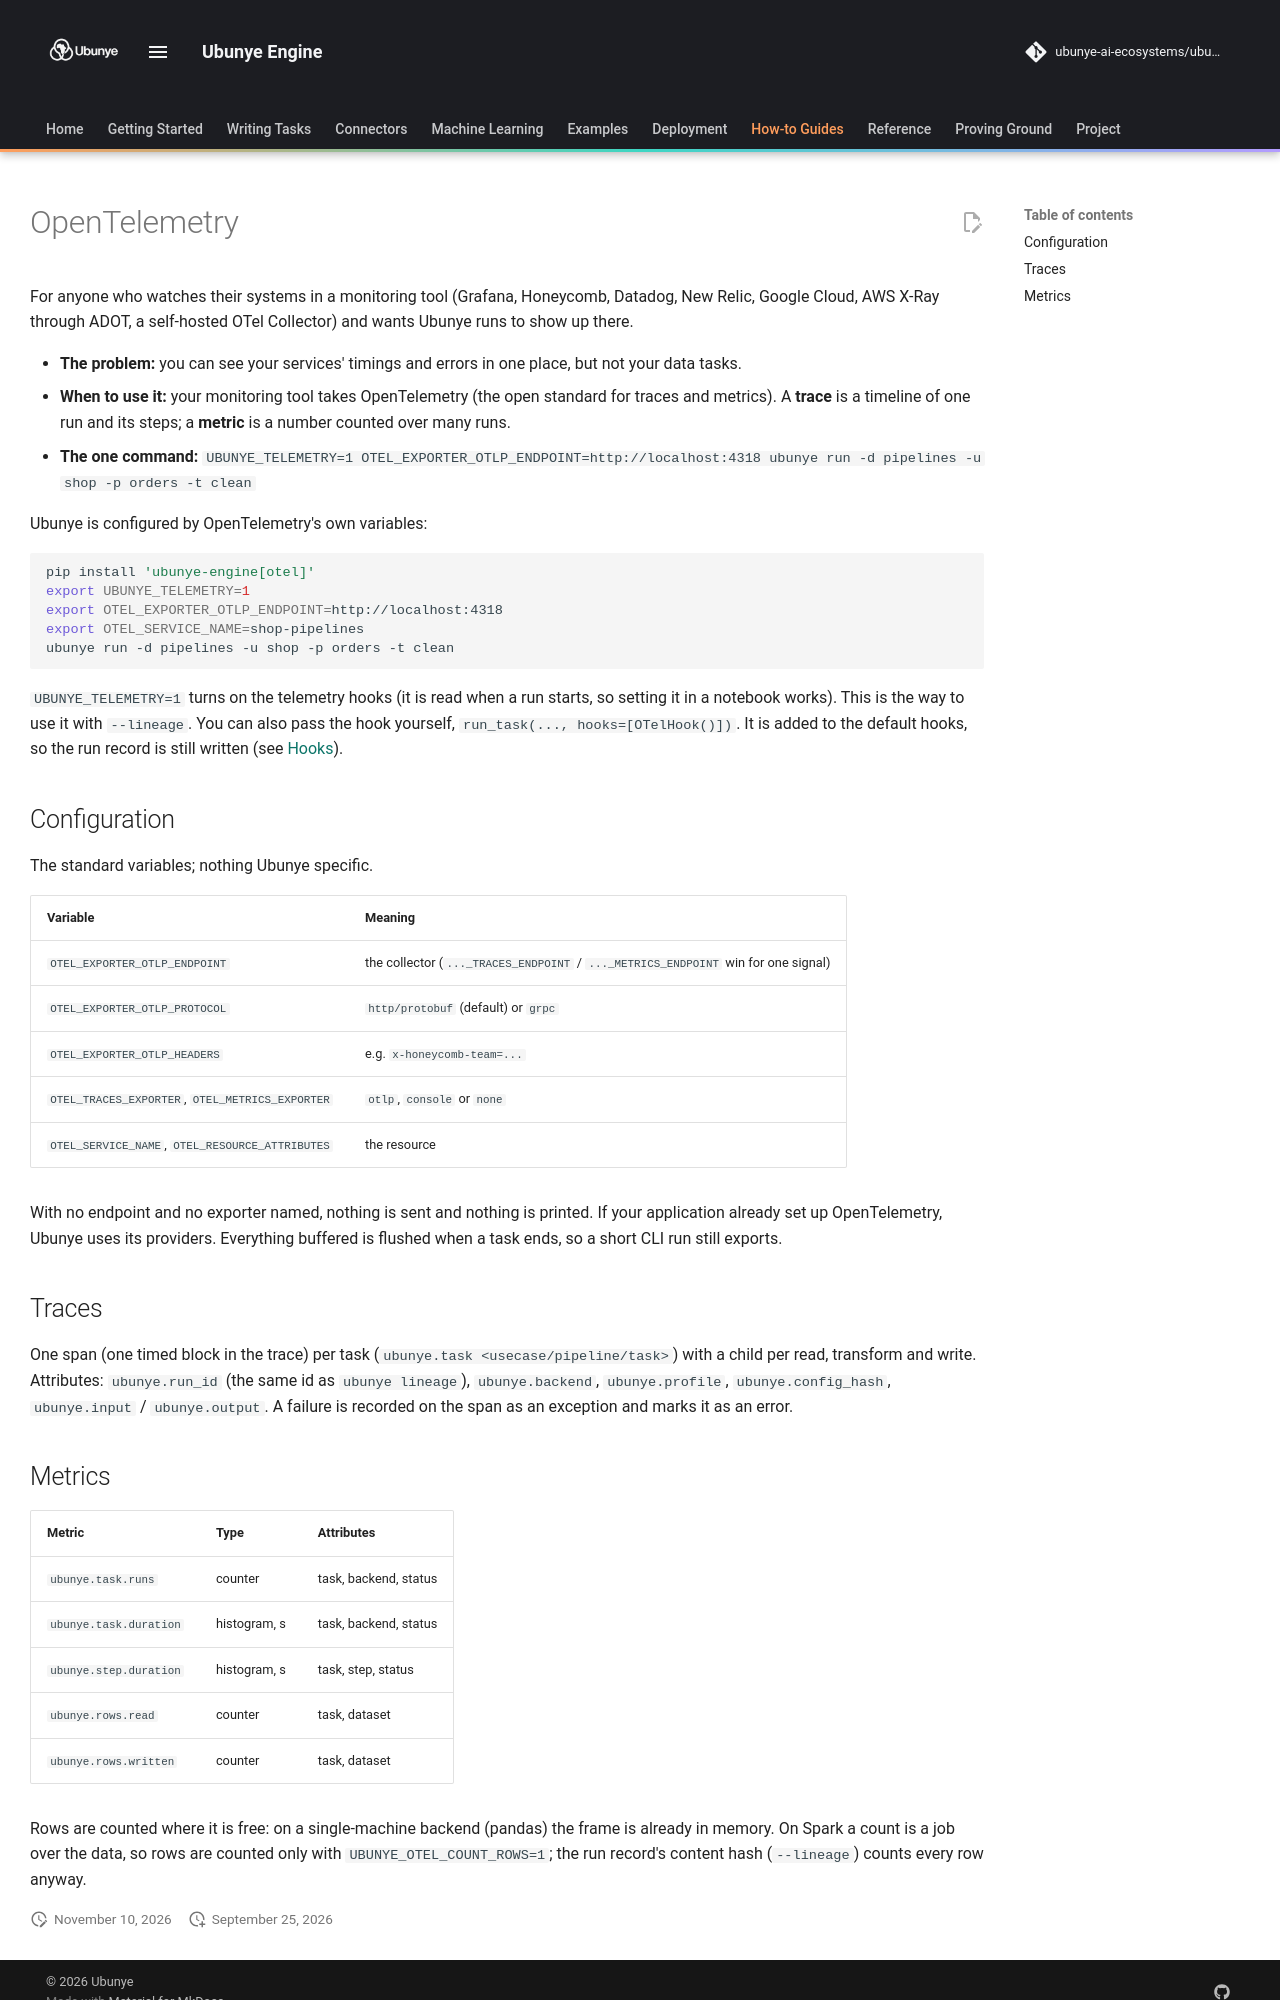

repository: ubunye-ai-ecosystems/ubunye_engine · page: patterns/opentelemetry/index.html · generator: mkdocs

# OpenTelemetry

For anyone who watches their systems in a monitoring tool (Grafana, Honeycomb,
Datadog, New Relic, Google Cloud, AWS X-Ray through ADOT, a self-hosted OTel
Collector) and wants Ubunye runs to show up there.

- **The problem:** you can see your services' timings and errors in one place,
  but not your data tasks.
- **When to use it:** your monitoring tool takes OpenTelemetry (the open
  standard for traces and metrics). A **trace** is a timeline of one run and its
  steps; a **metric** is a number counted over many runs.
- **The one command:** `UBUNYE_TELEMETRY=1 OTEL_EXPORTER_OTLP_ENDPOINT=http://localhost:4318 ubunye run -d pipelines -u shop -p orders -t clean`

Ubunye is configured by OpenTelemetry's own variables:

```bash
pip install 'ubunye-engine[otel]'
export UBUNYE_TELEMETRY=1
export OTEL_EXPORTER_OTLP_ENDPOINT=http://localhost:4318
export OTEL_SERVICE_NAME=shop-pipelines
ubunye run -d pipelines -u shop -p orders -t clean
```

`UBUNYE_TELEMETRY=1` turns on the telemetry hooks (it is read when a run starts,
so setting it in a notebook works). This is the way to use it with `--lineage`.
You can also pass the hook yourself, `run_task(..., hooks=[OTelHook()])`. It is
added to the default hooks, so the run record is still written
(see [Hooks](hooks.md#from-python-run_taskhooks)).

## Configuration

The standard variables; nothing Ubunye specific.

| Variable | Meaning |
|---|---|
| `OTEL_EXPORTER_OTLP_ENDPOINT` | the collector (`..._TRACES_ENDPOINT` / `..._METRICS_ENDPOINT` win for one signal) |
| `OTEL_EXPORTER_OTLP_PROTOCOL` | `http/protobuf` (default) or `grpc` |
| `OTEL_EXPORTER_OTLP_HEADERS` | e.g. `x-honeycomb-team=...` |
| `OTEL_TRACES_EXPORTER`, `OTEL_METRICS_EXPORTER` | `otlp`, `console` or `none` |
| `OTEL_SERVICE_NAME`, `OTEL_RESOURCE_ATTRIBUTES` | the resource |

With no endpoint and no exporter named, nothing is sent and nothing is printed.
If your application already set up OpenTelemetry, Ubunye uses its providers.
Everything buffered is flushed when a task ends, so a short CLI run still exports.

## Traces

One span (one timed block in the trace) per task (`ubunye.task <usecase/pipeline/task>`) with a child per read,
transform and write. Attributes: `ubunye.run_id` (the same id as `ubunye
lineage`), `ubunye.backend`, `ubunye.profile`, `ubunye.config_hash`,
`ubunye.input` / `ubunye.output`. A failure is recorded on the span as an
exception and marks it as an error.
